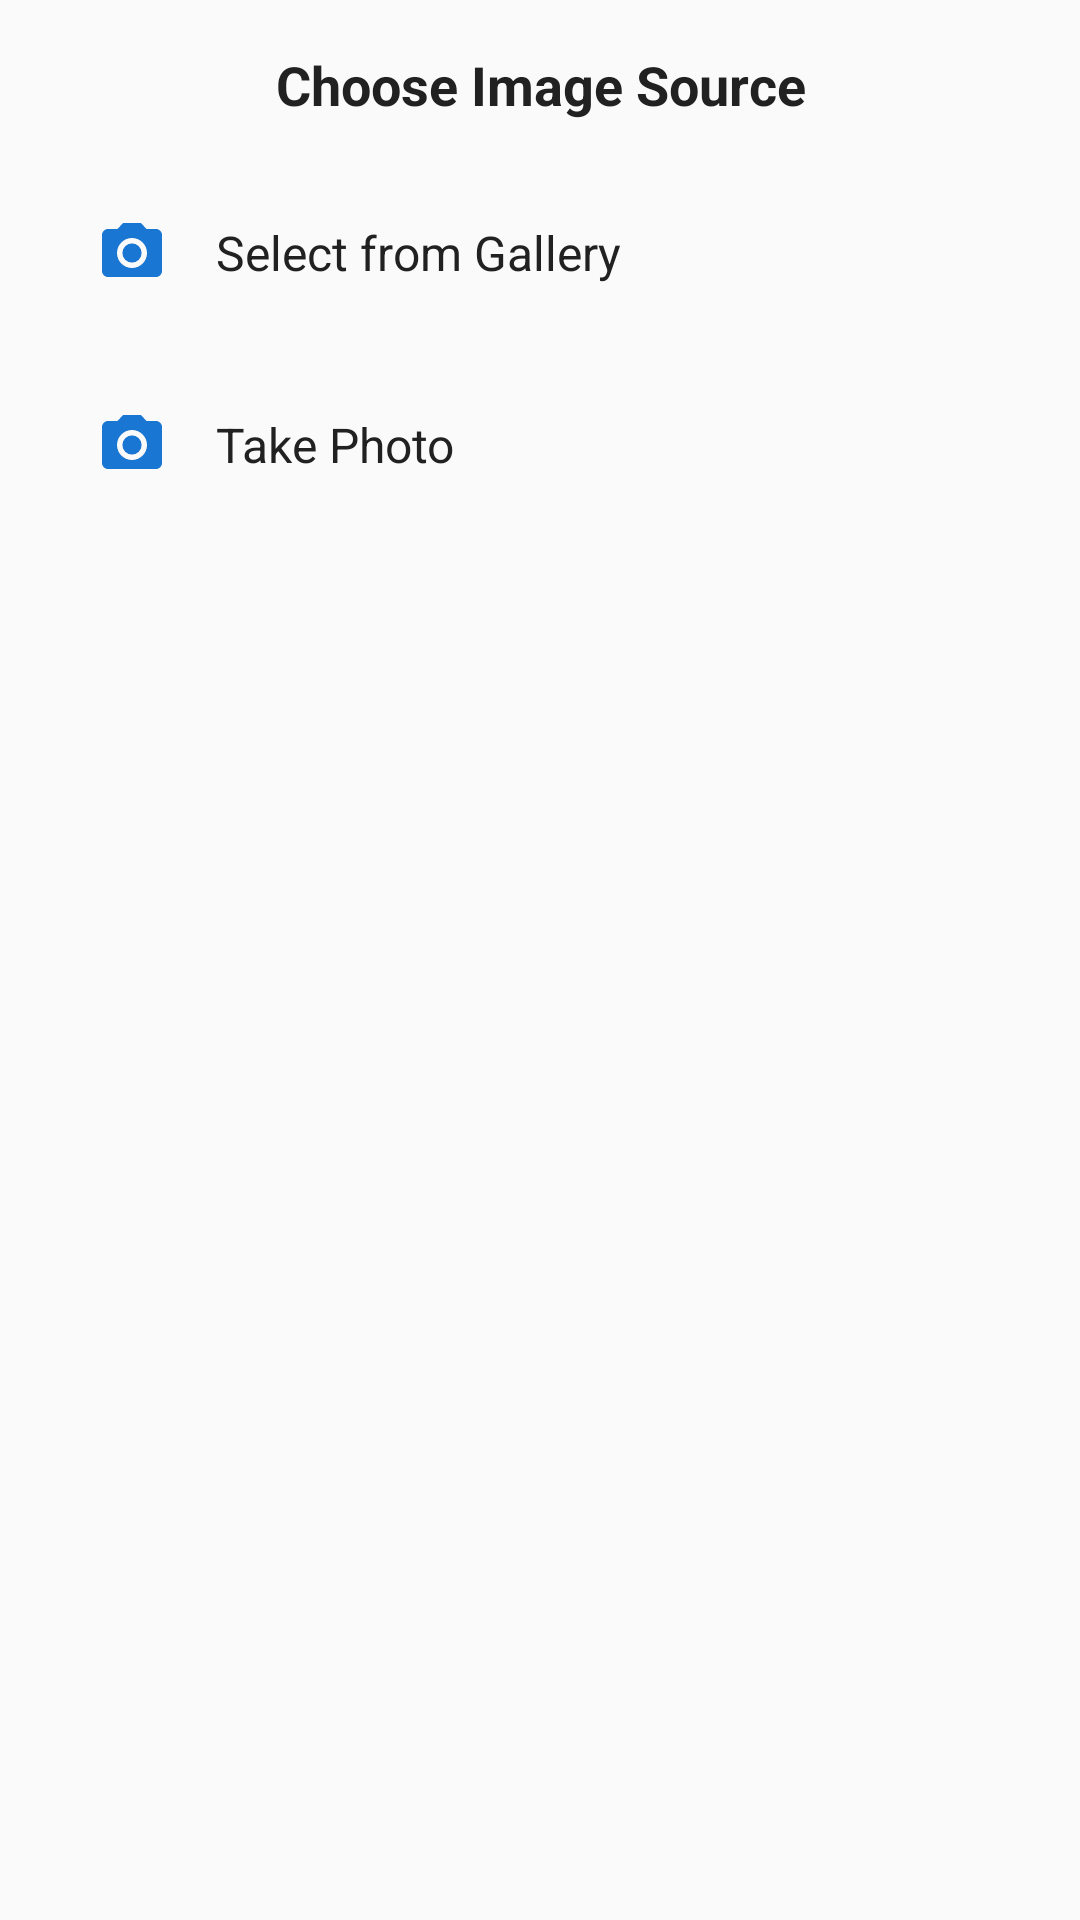

Android layout source for this screen:
<!-- AndroidManifest.xml: application theme Theme.Stegochat -->
<!-- res/layout/dialog_image_selection.xml -->
<?xml version="1.0" encoding="utf-8"?>
<LinearLayout xmlns:android="http://schemas.android.com/apk/res/android"
    android:layout_width="match_parent"
    android:layout_height="wrap_content"
    android:orientation="vertical"
    android:background="@drawable/white_rounded_card"
    android:padding="16dp">

    <TextView
        android:layout_width="match_parent"
        android:layout_height="wrap_content"
        android:text="Choose Image Source"
        android:textSize="18sp"
        android:textStyle="bold"
        android:textColor="@color/text_primary"
        android:gravity="center"
        android:layout_marginBottom="16dp" />

    <LinearLayout
        android:id="@+id/galleryOption"
        android:layout_width="match_parent"
        android:layout_height="wrap_content"
        android:orientation="horizontal"
        android:gravity="center_vertical"
        android:padding="16dp"
        android:background="?attr/selectableItemBackground"
        android:clickable="true"
        android:focusable="true"
        android:layout_marginBottom="8dp">

        <ImageView
            android:layout_width="24dp"
            android:layout_height="24dp"
            android:src="@drawable/ic_camera"
            android:tint="@color/primary_blue"
            android:contentDescription="Gallery" />

        <TextView
            android:layout_width="0dp"
            android:layout_height="wrap_content"
            android:layout_weight="1"
            android:text="Select from Gallery"
            android:textSize="16sp"
            android:textColor="@color/text_primary"
            android:layout_marginStart="16dp" />
    </LinearLayout>

    <LinearLayout
        android:id="@+id/cameraOption"
        android:layout_width="match_parent"
        android:layout_height="wrap_content"
        android:orientation="horizontal"
        android:gravity="center_vertical"
        android:padding="16dp"
        android:background="?attr/selectableItemBackground"
        android:clickable="true"
        android:focusable="true">

        <ImageView
            android:layout_width="24dp"
            android:layout_height="24dp"
            android:src="@drawable/ic_camera"
            android:tint="@color/primary_blue"
            android:contentDescription="Camera" />

        <TextView
            android:layout_width="0dp"
            android:layout_height="wrap_content"
            android:layout_weight="1"
            android:text="Take Photo"
            android:textSize="16sp"
            android:textColor="@color/text_primary"
            android:layout_marginStart="16dp" />
    </LinearLayout>

</LinearLayout>
<!-- resources referenced by this layout -->
<resources>
  <color name="primary_blue">#1976D2</color>
  <color name="text_primary">#212121</color>
  <style name="Theme.Stegochat" parent="Base.Theme.Stegochat" />
  <color name="primary_blue_dark">#1565C0</color>
  <color name="white">#FFFFFF</color>
  <color name="secondary_teal">#009688</color>
  <color name="secondary_teal_dark">#00796B</color>
  <color name="text_secondary">#757575</color>
  <color name="background_light">#FAFAFA</color>
  <color name="surface_light">#FFFFFF</color>
  <style name="TextAppearance.Stegochat.Headline1" parent="TextAppearance.MaterialComponents.Headline1">
          <item name="android:textSize">96sp</item>
          <item name="android:textColor">@color/text_primary</item>
      </style>
  <style name="TextAppearance.Stegochat.Headline2" parent="TextAppearance.MaterialComponents.Headline2">
          <item name="android:textSize">60sp</item>
          <item name="android:textColor">@color/text_primary</item>
      </style>
  <style name="TextAppearance.Stegochat.Headline3" parent="TextAppearance.MaterialComponents.Headline3">
          <item name="android:textSize">48sp</item>
          <item name="android:textColor">@color/text_primary</item>
      </style>
  <style name="TextAppearance.Stegochat.Headline4" parent="TextAppearance.MaterialComponents.Headline4">
          <item name="android:textSize">34sp</item>
          <item name="android:textColor">@color/text_primary</item>
      </style>
  <style name="TextAppearance.Stegochat.Headline5" parent="TextAppearance.MaterialComponents.Headline5">
          <item name="android:textSize">24sp</item>
          <item name="android:textColor">@color/text_primary</item>
      </style>
  <style name="TextAppearance.Stegochat.Headline6" parent="TextAppearance.MaterialComponents.Headline6">
          <item name="android:textSize">20sp</item>
          <item name="android:textColor">@color/text_primary</item>
      </style>
  <style name="TextAppearance.Stegochat.Subtitle1" parent="TextAppearance.MaterialComponents.Subtitle1">
          <item name="android:textSize">16sp</item>
          <item name="android:textColor">@color/text_primary</item>
      </style>
  <style name="TextAppearance.Stegochat.Subtitle2" parent="TextAppearance.MaterialComponents.Subtitle2">
          <item name="android:textSize">14sp</item>
          <item name="android:textColor">@color/text_primary</item>
      </style>
  <style name="TextAppearance.Stegochat.Body1" parent="TextAppearance.MaterialComponents.Body1">
          <item name="android:textSize">16sp</item>
          <item name="android:textColor">@color/text_primary</item>
      </style>
  <style name="TextAppearance.Stegochat.Body2" parent="TextAppearance.MaterialComponents.Body2">
          <item name="android:textSize">14sp</item>
          <item name="android:textColor">@color/text_secondary</item>
      </style>
  <style name="TextAppearance.Stegochat.Button" parent="TextAppearance.MaterialComponents.Button">
          <item name="android:textSize">14sp</item>
          <item name="android:textColor">@color/white</item>
          <item name="android:textAllCaps">false</item>
      </style>
  <style name="TextAppearance.Stegochat.Caption" parent="TextAppearance.MaterialComponents.Caption">
          <item name="android:textSize">12sp</item>
          <item name="android:textColor">@color/text_secondary</item>
      </style>
  <style name="TextAppearance.Stegochat.Overline" parent="TextAppearance.MaterialComponents.Overline">
          <item name="android:textSize">10sp</item>
          <item name="android:textColor">@color/text_secondary</item>
      </style>
</resources>
